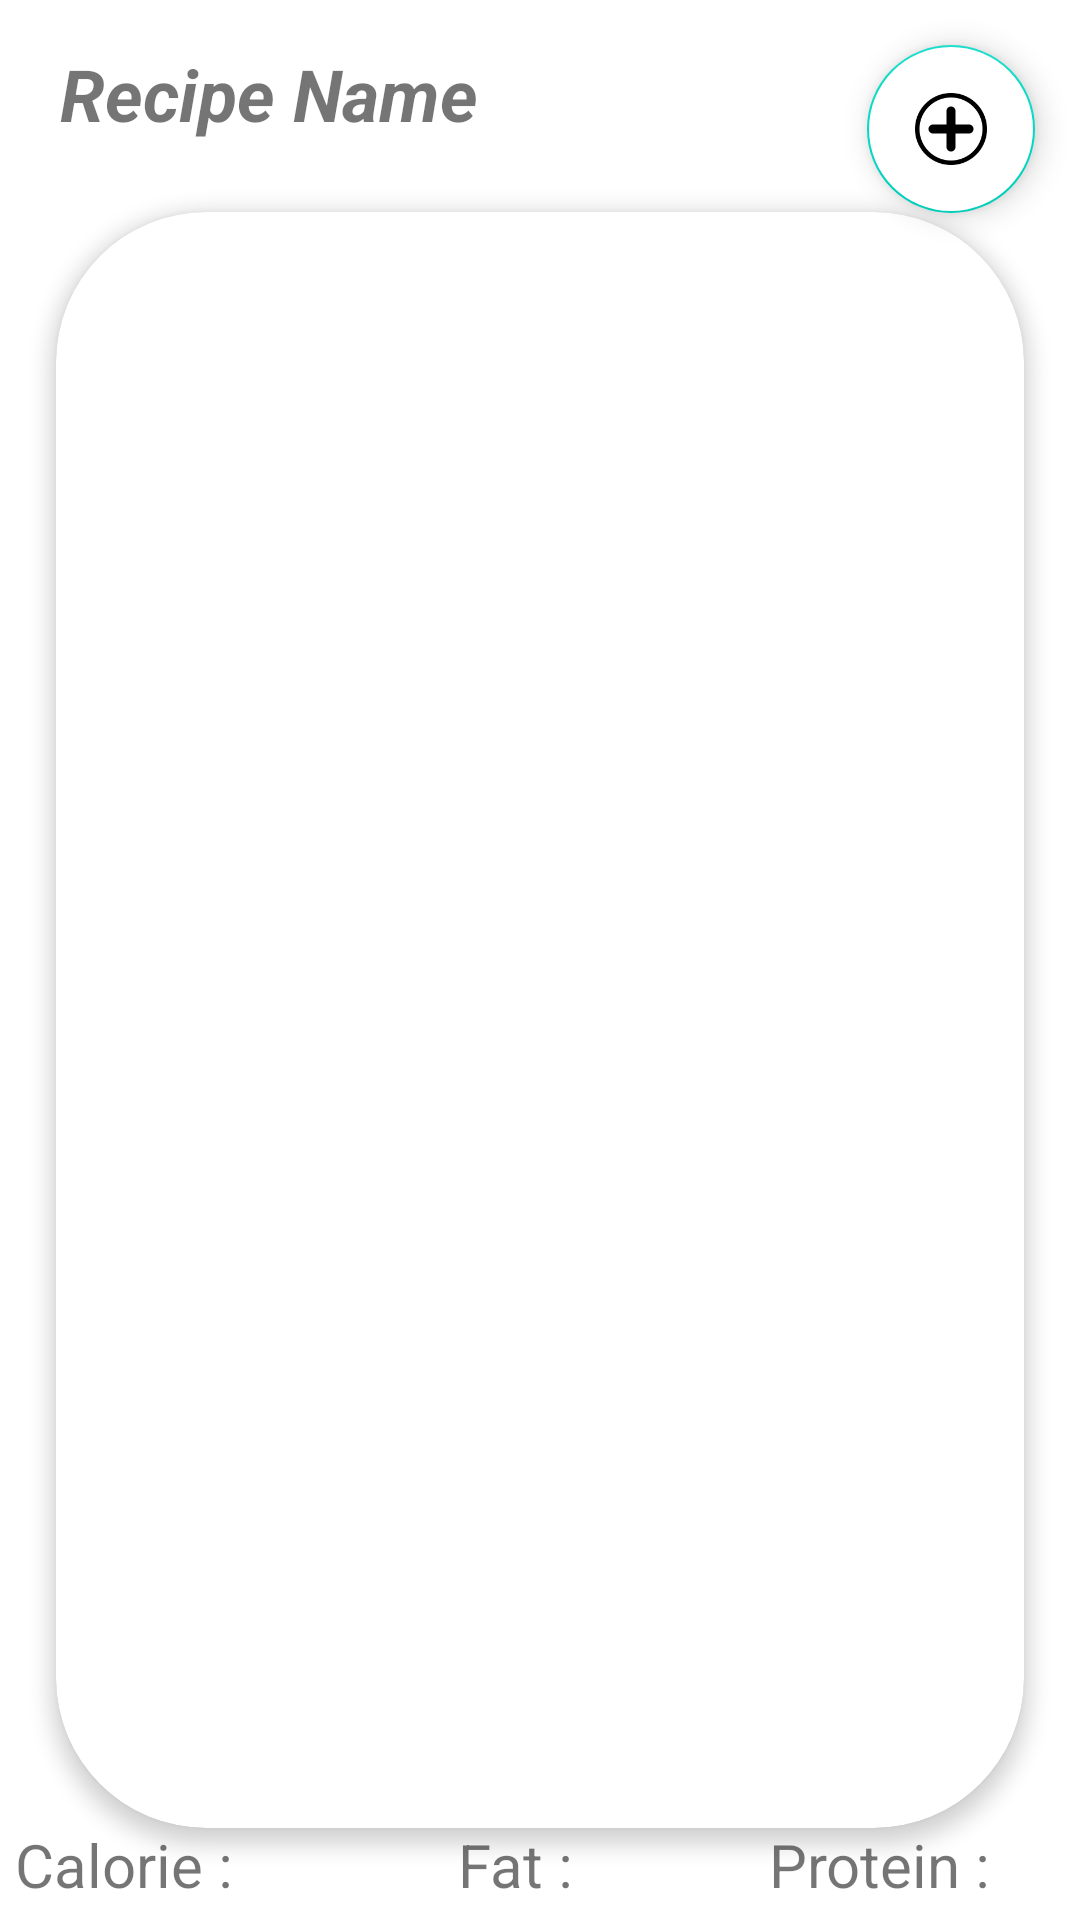

Produce the Android XML layout that renders to this screen, including the resource entries it uses.
<!-- AndroidManifest.xml: application theme Theme.HappyFood -->
<!-- res/layout/fragment_recipe_details.xml -->
<?xml version="1.0" encoding="utf-8"?>
<androidx.coordinatorlayout.widget.CoordinatorLayout xmlns:android="http://schemas.android.com/apk/res/android"
    xmlns:tools="http://schemas.android.com/tools"
    android:id="@+id/coordinatorLayout"
    android:layout_width="match_parent"
    android:layout_height="match_parent"
    xmlns:app="http://schemas.android.com/apk/res-auto"
    tools:context=".view.RecipeDetailsFragment"
    android:orientation="vertical">

    <LinearLayout
        android:id="@+id/recipeDetailsLinearLayout"
        android:layout_width="match_parent"
        android:layout_height="wrap_content"
        android:orientation="vertical" >



    <TextView
        android:id="@+id/recipeDetailsFoodNameText"
        android:layout_marginTop="15dp"
        android:layout_width="wrap_content"
        android:layout_height="wrap_content"
        android:text="Recipe Name"
        android:textSize="24sp"
        android:textStyle="bold|italic"
        android:layout_marginLeft="20dp"/>

    </LinearLayout>
    <com.google.android.material.floatingactionbutton.FloatingActionButton
        android:id="@+id/recipeDetailsFab"
        android:layout_width="match_parent"
        android:layout_height="wrap_content"
        android:src="@drawable/fab"
        android:backgroundTint="@color/white"
        android:clickable="true"
        app:fabSize="normal"
        app:layout_anchorGravity="right|top"
        android:layout_margin="15dp"
        app:layout_anchor="@id/recipeDetailsLinearLayout"/>

    <androidx.cardview.widget.CardView
        android:id="@+id/cardView"
        android:layout_width="match_parent"
        android:layout_height="match_parent"
        android:layout_marginTop="50dp"
        android:layout_marginBottom="10dp"
        android:clickable="true"
        app:cardCornerRadius="50dp"
        app:cardElevation="4dp"
        app:cardUseCompatPadding="true"
        >

        <androidx.recyclerview.widget.RecyclerView
            android:id="@+id/recipeDetailsRecyclerView"
            android:layout_width="match_parent"
            android:layout_height="match_parent"
            android:paddingLeft="30dp"
            android:paddingTop="20dp" />


    </androidx.cardview.widget.CardView>

    <LinearLayout
        android:layout_width="wrap_content"
        android:layout_height="wrap_content"
        android:orientation="horizontal"
        app:layout_anchor="@+id/cardView"
        app:layout_anchorGravity="bottom|center"
        android:layout_gravity="center">

        <TextView
            android:layout_width="wrap_content"
            android:layout_height="wrap_content"
            android:layout_marginBottom="5dp"
            android:layout_marginRight="70dp"
            android:text="Calorie : "
            android:textSize="20sp" />

        <TextView
            android:layout_width="wrap_content"
            android:layout_height="wrap_content"
            android:layout_marginBottom="5dp"
            android:layout_marginRight="60dp"
            android:text="Fat : "
            android:textSize="20sp" />

        <TextView
            android:layout_width="wrap_content"
            android:layout_height="wrap_content"
            android:layout_marginBottom="5dp"
            android:text="Protein : "
            android:textSize="20sp"
            android:layout_marginRight="20dp"/>


    </LinearLayout>


</androidx.coordinatorlayout.widget.CoordinatorLayout>
<!-- resources referenced by this layout -->
<resources>
  <!-- drawable fab: png bitmap (drawable, 5471 bytes) -->
  <style name="Theme.HappyFood" parent="Theme.MaterialComponents.DayNight.DarkActionBar">
          
          <item name="colorPrimary">@color/purple_500</item>
          <item name="colorPrimaryVariant">@color/purple_700</item>
          <item name="colorOnPrimary">@color/white</item>
          
          <item name="colorSecondary">@color/teal_200</item>
          <item name="colorSecondaryVariant">@color/teal_700</item>
          <item name="colorOnSecondary">@color/black</item>
          
          <item name="android:statusBarColor" tools:targetApi="l">?attr/colorPrimaryVariant</item>
          
      </style>
  <!-- not gathered from this repository: default colours our renderer supplied (Android Studio template values) -->
  <color name="purple_500">#FF6200EE</color>
  <color name="purple_700">#FF3700B3</color>
  <color name="teal_200">#FF03DAC5</color>
  <color name="teal_700">#FF018786</color>
  <color name="black">#FF000000</color>
  <color name="white">#FFFFFFFF</color>
</resources>
